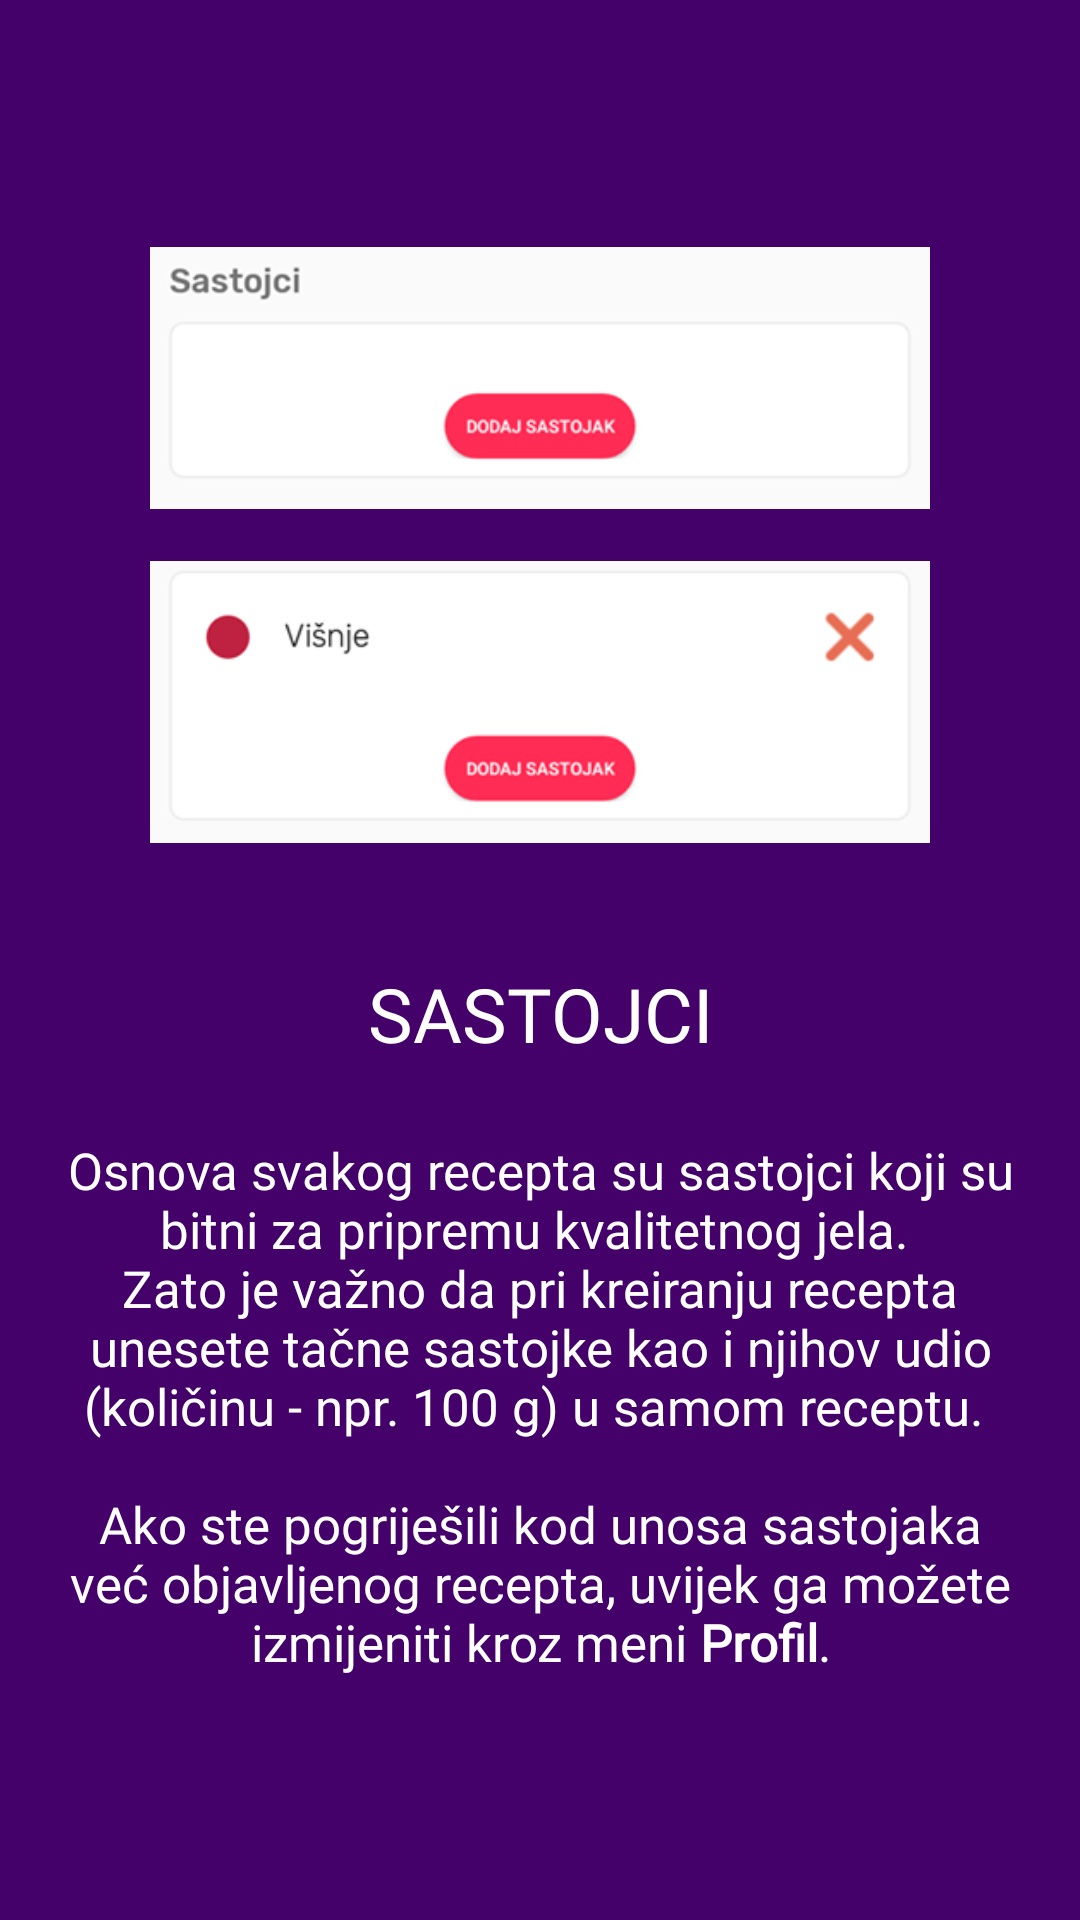

Reconstruct the res/layout file that produces this screen, plus the resources it refers to.
<!-- AndroidManifest.xml: application theme AppTheme -->
<!-- res/layout/layout_tutorijal_8.xml -->
<?xml version="1.0" encoding="utf-8"?>
<LinearLayout xmlns:android="http://schemas.android.com/apk/res/android"
    android:orientation="vertical" android:layout_width="match_parent"
    android:layout_height="match_parent"
    android:background="#430169"
    android:gravity="center"
    android:padding="9dp">

    <LinearLayout
        android:layout_width="match_parent"
        android:layout_height="wrap_content"
        android:orientation="vertical"
        android:gravity="center">

        <ImageView
            android:layout_width="260dp"
            android:layout_height="90dp"
            android:src="@drawable/recept_dodavanje_sastojaka_prazno"/>

        <ImageView
            android:layout_width="260dp"
            android:layout_height="120dp"
            android:src="@drawable/recept_dodavanje_sastojka_puno"
            android:layout_margin="3dp"/>


    </LinearLayout>




    <TextView
        android:layout_width="match_parent"
        android:layout_height="wrap_content"
        android:text="SASTOJCI"
        android:textColor="#fff"
        android:fontFamily="@font/rubik_bold"
        android:textAlignment="center"
        android:textSize="25sp"
        android:layout_margin="24dp"
        />


    <TextView
        android:layout_width="match_parent"
        android:layout_height="wrap_content"
        android:text="@string/recept_tutorijal_8"
        android:textColor="#fff"
        android:fontFamily="@font/rubik_light"
        android:textAlignment="center"
        android:textSize="17sp" />


</LinearLayout>
<!-- resources referenced by this layout -->
<resources>
  <!-- drawable recept_dodavanje_sastojaka_prazno: png bitmap (drawable, 9596 bytes) -->
  <!-- drawable recept_dodavanje_sastojka_puno: png bitmap (drawable, 10793 bytes) -->
  <string name="recept_tutorijal_8">Osnova svakog recepta su sastojci koji su bitni za pripremu kvalitetnog jela.
          \nZato je važno da pri kreiranju recepta unesete tačne sastojke kao i njihov udio (količinu - npr. 100 g) u samom receptu.
          \n\nAko ste pogriješili kod unosa sastojaka već objavljenog recepta, uvijek ga možete izmijeniti kroz meni <b>Profil</b>.</string>
  <style name="AppTheme" parent="Theme.MaterialComponents.Light.DarkActionBar">
          
          <item name="colorPrimary">@color/colorPrimary</item>
          <item name="colorPrimaryDark">@color/colorPrimaryDark</item>
          <item name="colorAccent">@color/colorAccent</item>
  
          <item name="windowActionBar">false</item>
          <item name="windowNoTitle">true</item>
          <item name="android:windowFullscreen">false</item>
          <item name="android:windowTranslucentStatus">true</item>
  
          <item name="android:windowActivityTransitions">true</item>
  
          <item name="android:windowSharedElementEnterTransition">@transition/img_transf</item>
          <item name="android:windowSharedElementExitTransition">@transition/img_transf</item>
  
      </style>
  <color name="colorPrimary">#ff2d55</color>
  <color name="colorPrimaryDark">#bf2240</color>
  <color name="colorAccent">#D81B60</color>
</resources>
